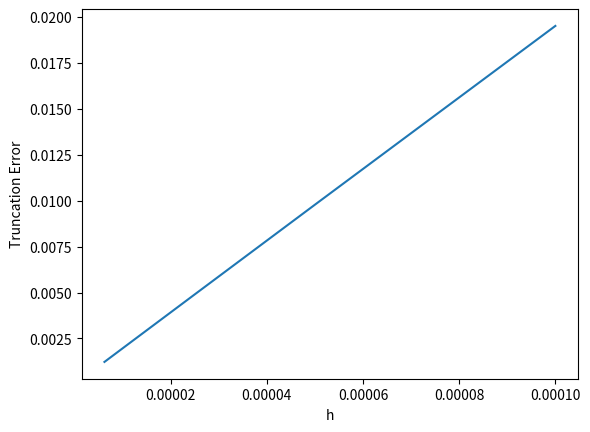

Reproduce this figure in Python.
import numpy as np 
import matplotlib.pyplot as plt

# ------ TRUNCATION ERROR -------

def gerror(h,x0,v0,t0,N): 
	n = np.arange(N)
	t = t0 + n * h

	x = np.zeros(N)
	v = np.zeros(N)

	x[0] = x0
	v[0] = v0

	for i in range(N-1): 
		x[i+1] = x[i] + v[i] * h 

	x_analytic  = x0 * np.cos(t) + v0 * np.sin(t)
	return x_analytic - x

t_error = np.zeros(5)

h0 = 0.0001
N0 = 100
t_error[0] = np.max(gerror(h0, 2, 2, 0, N0))
t_error[1] = np.max(gerror(h0/2, 2, 2, 0, N0))
t_error[2] = np.max(gerror(h0/4, 2, 2, 0, N0))
t_error[3] = np.max(gerror(h0/8, 2, 2, 0, N0))
t_error[4] = np.max(gerror(h0/16, 2, 2, 0, N0))

# Plot 
h_plt = np.array([h0, h0/2, h0/4, h0/8, h0/16])
plt.plot(h_plt, t_error)
plt.xlabel('h')
plt.ylabel('Truncation Error')
plt.show()
